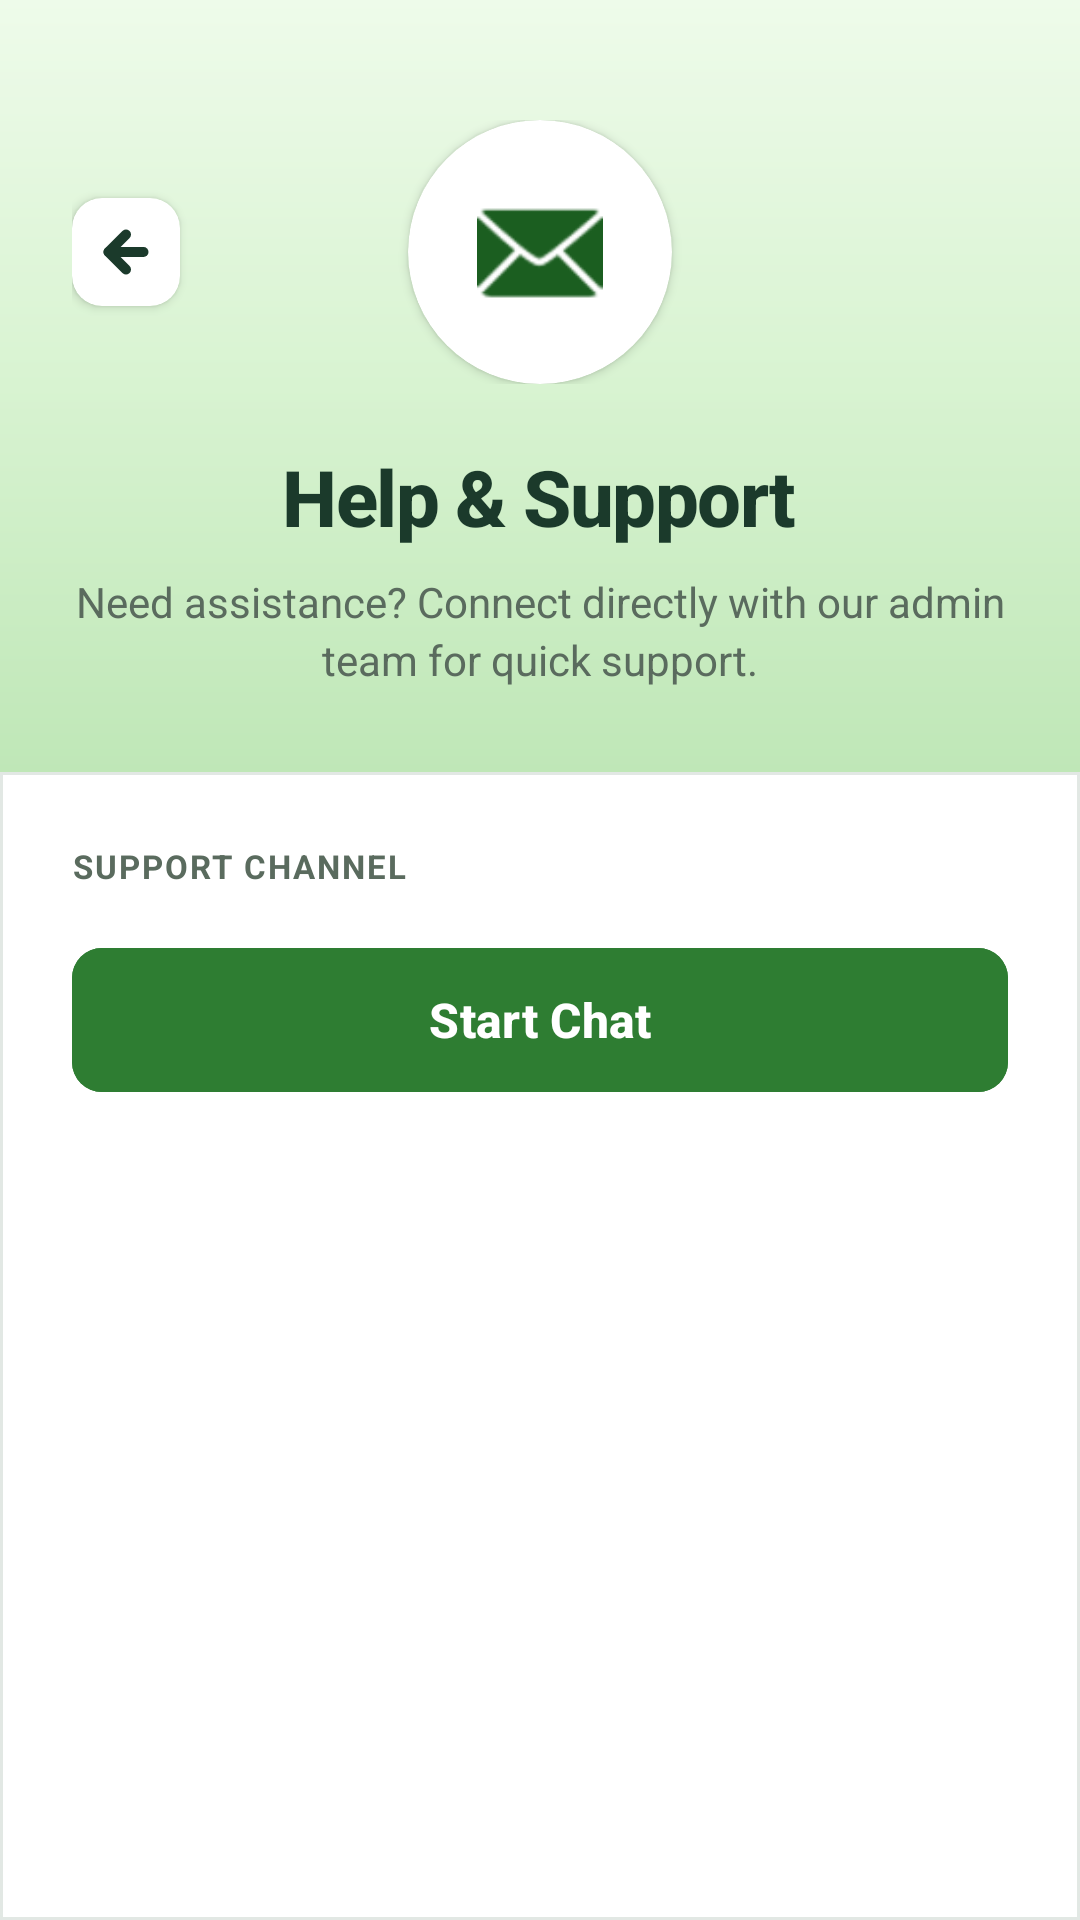

Write the Android layout XML for this screen, with the resource values it uses.
<!-- AndroidManifest.xml: application theme Theme.Wallet -->
<!-- res/layout/activity_help_support.xml -->
<?xml version="1.0" encoding="utf-8"?>
<androidx.constraintlayout.widget.ConstraintLayout xmlns:android="http://schemas.android.com/apk/res/android"
    xmlns:app="http://schemas.android.com/apk/res-auto"
    xmlns:tools="http://tools.android.com/tools"
    android:layout_width="match_parent"
    android:layout_height="match_parent"
    android:background="#F4F7F5">

    <LinearLayout
        android:layout_width="match_parent"
        android:layout_height="match_parent"
        android:orientation="vertical">

        <LinearLayout
            android:layout_width="match_parent"
            android:layout_height="wrap_content"
            android:background="@drawable/bg_rect_header"
            android:orientation="vertical"
            android:paddingStart="24dp"
            android:paddingTop="40dp"
            android:paddingEnd="24dp"
            android:paddingBottom="28dp"
            android:gravity="center_horizontal">

            <FrameLayout
                android:layout_width="match_parent"
                android:layout_height="wrap_content">

                <com.google.android.material.card.MaterialCardView
                    android:id="@+id/btnBack"
                    android:layout_width="36dp"
                    android:layout_height="36dp"
                    android:layout_gravity="start|center_vertical"
                    android:clickable="true"
                    android:focusable="true"
                    android:foreground="?android:attr/selectableItemBackgroundBorderless"
                    app:cardBackgroundColor="#FFFFFF"
                    app:cardCornerRadius="10dp"
                    app:cardElevation="2dp"
                    app:strokeWidth="0dp"
                    android:stateListAnimator="@animator/button_press_scale">

                    <ImageView
                        android:layout_width="20dp"
                        android:layout_height="20dp"
                        android:layout_gravity="center"
                        android:contentDescription="Go Back"
                        android:src="@drawable/ic_back_arrow"
                        app:tint="#1B3A2B" />
                </com.google.android.material.card.MaterialCardView>

                <com.google.android.material.card.MaterialCardView
                    android:layout_width="88dp"
                    android:layout_height="88dp"
                    android:layout_gravity="center"
                    app:cardCornerRadius="44dp"
                    app:cardElevation="2dp"
                    app:strokeWidth="0dp"
                    app:cardBackgroundColor="#FFFFFF">

                    <ImageView
                        android:layout_width="42dp"
                        android:layout_height="42dp"
                        android:layout_gravity="center"
                        android:src="@android:drawable/ic_dialog_email"
                        app:tint="#1B5E20"/>
                </com.google.android.material.card.MaterialCardView>
            </FrameLayout>

            <TextView
                android:layout_width="wrap_content"
                android:layout_height="wrap_content"
                android:layout_marginTop="20dp"
                android:text="Help &amp; Support"
                android:textColor="#1B3A2B"
                android:textSize="26sp"
                android:textStyle="bold"
                android:fontFamily="sans-serif-medium"
                android:letterSpacing="-0.02"/>

            <TextView
                android:layout_width="wrap_content"
                android:layout_height="wrap_content"
                android:layout_marginTop="8dp"
                android:text="Need assistance? Connect directly with our admin team for quick support."
                android:textAlignment="center"
                android:textColor="#5A6B5E"
                android:textSize="14sp"
                android:lineSpacingExtra="3dp"/>

        </LinearLayout>

        <com.google.android.material.card.MaterialCardView
            android:layout_width="match_parent"
            android:layout_height="match_parent"
            app:cardBackgroundColor="#FFFFFF"
            app:cardCornerRadius="0dp"
            app:cardElevation="0dp"
            app:strokeWidth="1dp"
            app:strokeColor="#E2E8E4">

            <LinearLayout
                android:layout_width="match_parent"
                android:layout_height="wrap_content"
                android:orientation="vertical"
                android:padding="24dp">

                <TextView
                    android:layout_width="wrap_content"
                    android:layout_height="wrap_content"
                    android:text="SUPPORT CHANNEL"
                    android:textSize="11sp"
                    android:textStyle="bold"
                    android:letterSpacing="0.06"
                    android:textColor="#5A6B5E"
                    android:layout_marginBottom="16dp"/>

                <com.google.android.material.button.MaterialButton
                    android:id="@+id/btnStartChat"
                    android:layout_width="match_parent"
                    android:layout_height="56dp"
                    android:text="Start Chat"
                    android:textAllCaps="false"
                    android:textStyle="bold"
                    android:textSize="16sp"
                    android:textColor="#FFFFFF"
                    android:backgroundTint="@color/btn_state_color_selector"
                    app:cornerRadius="10dp"
                    app:elevation="2dp"
                    app:pressedTranslationZ="4dp"
                    app:rippleColor="#40A5D6A7"
                    android:stateListAnimator="@animator/button_press_scale"/>

            </LinearLayout>
        </com.google.android.material.card.MaterialCardView>

    </LinearLayout>

</androidx.constraintlayout.widget.ConstraintLayout>
<!-- resources referenced by this layout -->
<resources>
  <!-- drawable bg_rect_header (drawable) -->
  <?xml version="1.0" encoding="utf-8"?>
  <shape xmlns:android="http://schemas.android.com/apk/res/android">
  
      <gradient
          android:startColor="#EEFBEA"
          android:centerColor="#D8F3D1"
          android:endColor="#BFE7B7"
          android:angle="270"/>
  
      
  
  </shape>
  <!-- drawable ic_back_arrow (drawable) -->
  <?xml version="1.0" encoding="utf-8"?>
  <vector xmlns:android="http://schemas.android.com/apk/res/android"
      android:width="24dp"
      android:height="24dp"
      android:viewportWidth="24"
      android:viewportHeight="24">
      <path
          android:fillColor="@android:color/transparent"
          android:strokeColor="#2E7D32"
          android:strokeWidth="4"
          android:strokeLineCap="round"
          android:strokeLineJoin="round"
          android:pathData="M19,12 L5,12" />
      <path
          android:fillColor="@android:color/transparent"
          android:strokeColor="#2E7D32"
          android:strokeWidth="4"
          android:strokeLineCap="round"
          android:strokeLineJoin="round"
          android:pathData="M12,5 L5,12 L12,19" />
  </vector>
  <style name="Theme.Wallet" parent="Base.Theme.Wallet" />
  <style name="Base.Theme.Wallet" parent="Theme.Material3.DayNight.NoActionBar">
          
          
  
          @color/green_dark @color/green_medium @color/white @color/green_accent @color/white @color/bg_light @color/bg_light true @color/white
      </style>
  <color name="white">#FFFFFF</color>
</resources>
